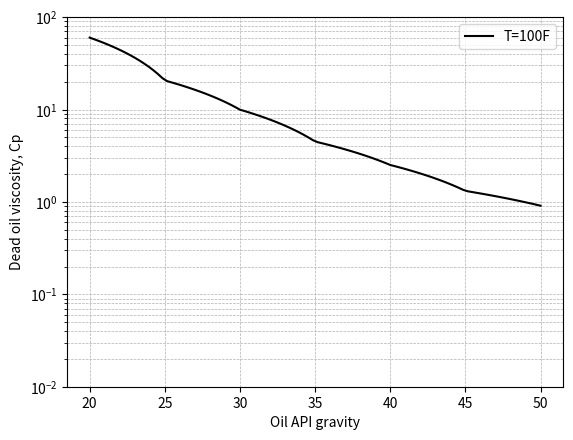

Here is the Python script that generated this plot:
import matplotlib.pyplot as plt
import numpy as np

# Original data
API_gravity = np.array([20, 25, 30, 35, 40, 45, 50])
viscosity_100F = np.array([60, 20.62, 9.96, 4.5, 2.51, 1.316, 0.91])

# Generate more API_gravity points using linear spacing
API_gravity_smooth = np.linspace(API_gravity.min(), API_gravity.max(), 100)

# Interpolate viscosity values for the smoother API_gravity points
viscosity_100F_smooth = np.interp(API_gravity_smooth, API_gravity, viscosity_100F)

# Plot
plt.figure()

plt.plot(API_gravity_smooth, viscosity_100F_smooth, marker='', label='T=100F', color='black')  # No marker for smoother appearance

# Logarithmic scale for y-axis
plt.yscale('log')

# Labels and title
plt.xlabel('Oil API gravity')
plt.ylabel('Dead oil viscosity, Cp')

plt.grid(True, which="both", ls="--", linewidth=0.5)
plt.legend()

# Set y-axis limits
plt.ylim([0.01, 100])

# Show plot
plt.show()
